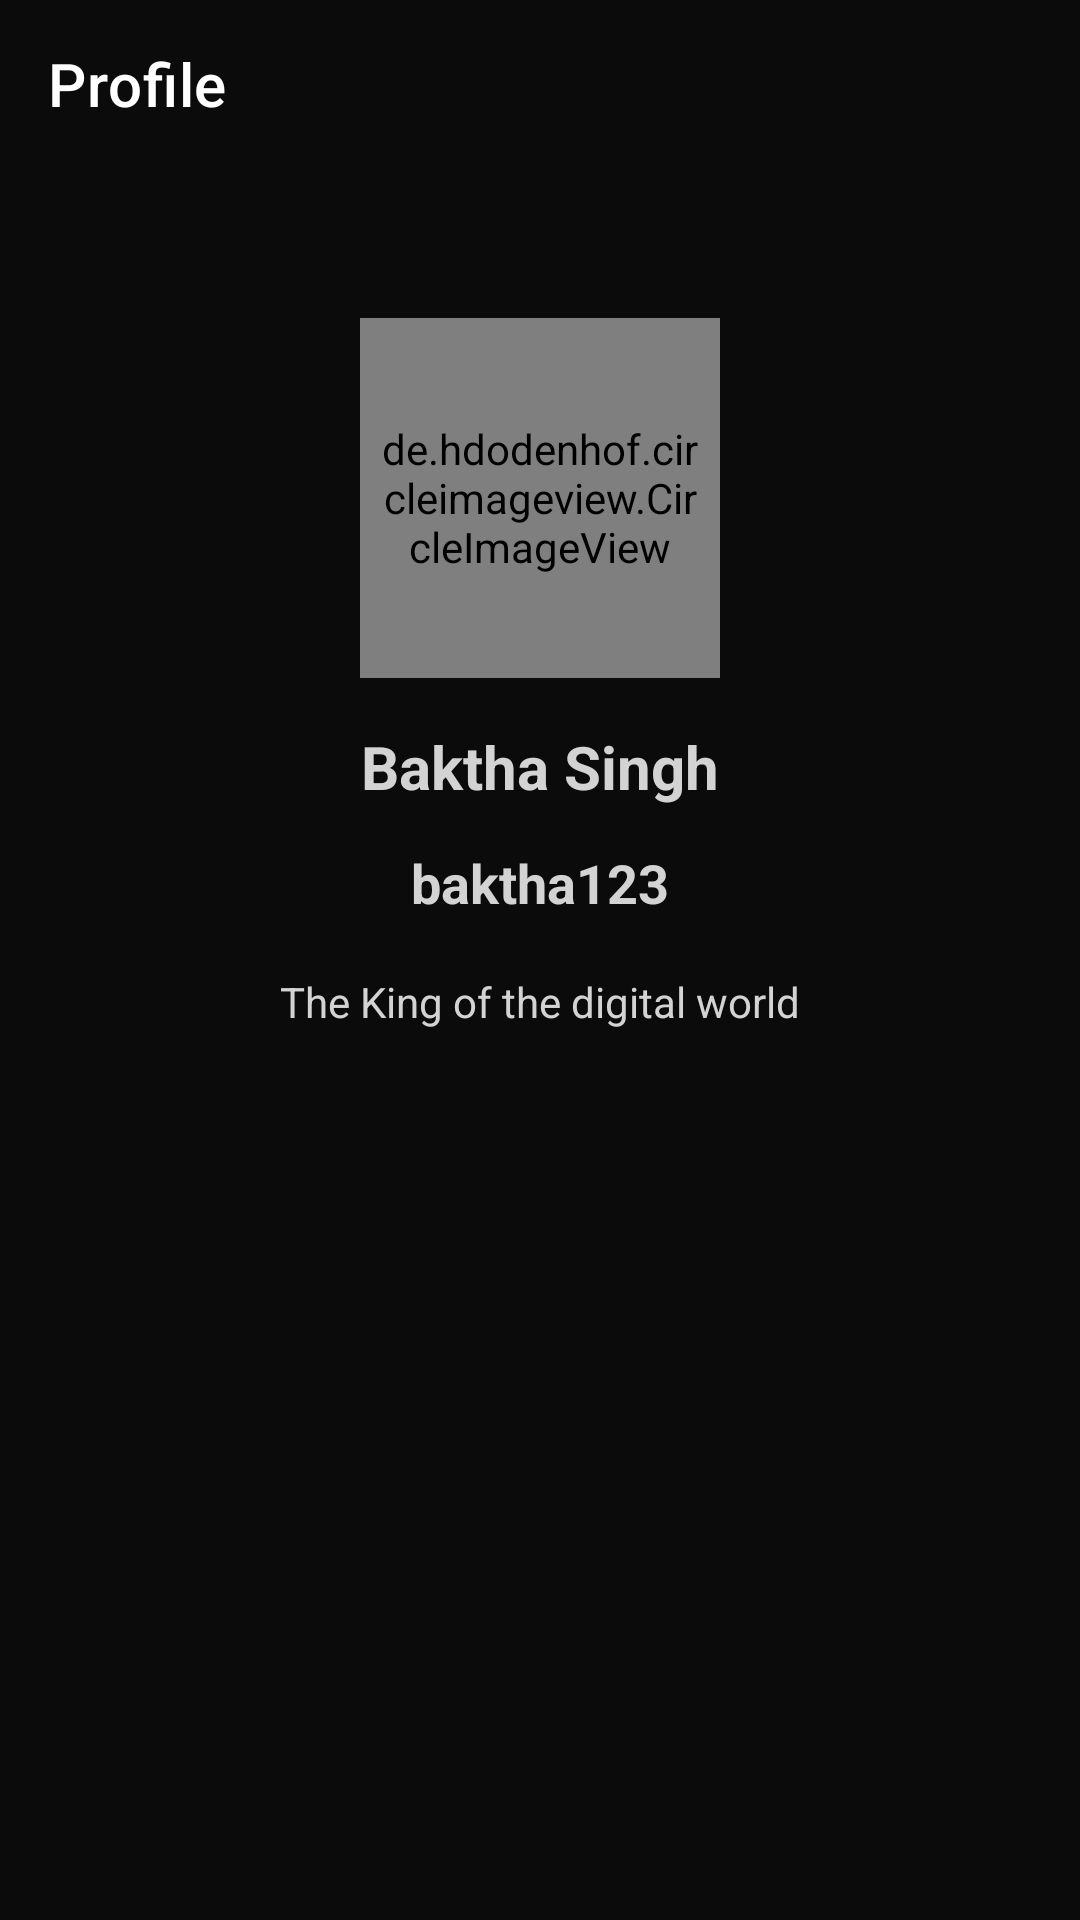

Here is an Android app screen rendered from its layout file. Give the layout XML and the strings, colors and styles it references.
<!-- AndroidManifest.xml: application theme ChattyTheme -->
<!-- res/layout/activity_profile.xml -->
<?xml version="1.0" encoding="utf-8"?>
<androidx.constraintlayout.widget.ConstraintLayout xmlns:android="http://schemas.android.com/apk/res/android"
    xmlns:app="http://schemas.android.com/apk/res-auto"
    xmlns:tools="http://schemas.android.com/tools"
    android:layout_width="match_parent"
    android:layout_height="match_parent"
    android:background="@color/main_color"
    tools:context=".fragments.profile.ProfileActivity">



    <androidx.appcompat.widget.Toolbar
        android:id="@+id/toolbar"
        style="@style/ToolbarStyle"
        android:layout_width="match_parent"
        android:layout_height="wrap_content"
        android:background="@android:color/transparent"
        android:minHeight="?attr/actionBarSize"
        android:theme="@style/ThemeOverlay.AppCompat.Dark.ActionBar"
        app:layout_constraintEnd_toEndOf="parent"
        app:layout_constraintHorizontal_bias="0.5"
        app:layout_constraintStart_toStartOf="parent"
        app:layout_constraintTop_toTopOf="parent"
        app:popupTheme="@style/ToolbarStyle"
        app:title="Profile" />


    <ScrollView
        android:layout_width="match_parent"
        android:layout_height="0dp"
        app:layout_constraintBottom_toBottomOf="parent"
        app:layout_constraintEnd_toEndOf="parent"
        app:layout_constraintHorizontal_bias="0.5"
        app:layout_constraintStart_toStartOf="parent"
        app:layout_constraintTop_toBottomOf="@+id/toolbar">

        <LinearLayout
            android:id="@+id/linearLayout"
            android:layout_width="match_parent"
            android:layout_height="wrap_content"
            android:gravity="center"
            android:orientation="vertical">

            <androidx.constraintlayout.widget.ConstraintLayout
                android:layout_width="match_parent"
                android:layout_height="match_parent"
                android:layout_gravity="center">

                <TextView
                    android:id="@+id/prNameTv2"
                    android:layout_width="wrap_content"
                    android:layout_height="wrap_content"
                    android:layout_marginTop="16dp"
                    android:text="Baktha Singh"
                    android:textColor="@color/post_txt_color"
                    android:textSize="20sp"
                    android:textStyle="bold"
                    app:layout_constraintEnd_toEndOf="@+id/peUserIv"
                    app:layout_constraintStart_toStartOf="@+id/peUserIv"
                    app:layout_constraintTop_toBottomOf="@+id/peUserIv" />

                <de.hdodenhof.circleimageview.CircleImageView
                    android:id="@+id/peUserIv"
                    android:layout_width="120dp"
                    android:layout_height="120dp"
                    android:layout_gravity="center"
                    android:layout_marginTop="50dp"
                    android:padding="5dp"
                    android:src="@drawable/profile_pic"
                    app:layout_constraintEnd_toEndOf="parent"
                    app:layout_constraintHorizontal_bias="0.5"
                    app:layout_constraintStart_toStartOf="parent"
                    app:layout_constraintTop_toTopOf="parent" />

                <TextView
                    android:id="@+id/prUsernameTv"
                    android:layout_width="wrap_content"
                    android:layout_height="wrap_content"
                    android:layout_marginTop="8dp"
                    android:gravity="center"
                    android:padding="5dp"
                    android:text="baktha123"
                    android:textColor="@color/post_txt_color"
                    android:textSize="18sp"
                    android:textStyle="bold"
                    app:layout_constraintEnd_toEndOf="@+id/peUserIv"
                    app:layout_constraintHorizontal_bias="0.5"
                    app:layout_constraintStart_toStartOf="@+id/peUserIv"
                    app:layout_constraintTop_toBottomOf="@+id/prNameTv2" />

                <TextView
                    android:id="@+id/prAboutTv"
                    android:layout_width="wrap_content"
                    android:layout_height="wrap_content"
                    android:layout_marginStart="24dp"
                    android:layout_marginTop="8dp"
                    android:layout_marginEnd="24dp"
                    android:padding="5dp"
                    android:text="The King of the digital world"
                    android:textColor="@color/post_txt_color"
                    app:layout_constraintEnd_toEndOf="parent"
                    app:layout_constraintHorizontal_bias="0.5"
                    app:layout_constraintStart_toStartOf="parent"
                    app:layout_constraintTop_toBottomOf="@+id/prUsernameTv" />


            </androidx.constraintlayout.widget.ConstraintLayout>
        </LinearLayout>
    </ScrollView>

</androidx.constraintlayout.widget.ConstraintLayout>
<!-- resources referenced by this layout -->
<resources>
  <color name="main_color">#0B0B0B</color>
  <color name="post_txt_color">#D3D3D3</color>
  <style name="ToolbarStyle" parent="Widget.MaterialComponents.Toolbar">
  
          <item name="colorPrimary">@color/white_2</item>
          <item name="colorPrimaryVariant">@color/white</item>
          <item name="colorOnSecondary">@color/white</item>
          <item name="android:textColor">@color/post_txt_color</item>
          <item name="android:titleTextColor">@color/white_2</item>
          <item name="android:gravity">center|start</item>
          <item name="android:popupTheme">@style/Theme.MaterialComponents.Light</item>
          <item name="android:popupBackground">@color/white_2</item>
          <item name="android:actionBarPopupTheme">@style/ThemeOverlay.AppCompat.Light</item>
          <item name="popupTheme">@style/ThemeOverlay.AppCompat.Light</item>
  
      </style>
  <style name="ChattyTheme" parent="Theme.MaterialComponents.DayNight.NoActionBar">
  
          <item name="colorPrimary">@color/matt_black</item>
          <item name="colorPrimaryVariant">@color/colorPrimaryVariant</item>
          <item name="colorOnPrimary">@color/white</item>
  
          <item name="background">@color/dark_grey</item>
  
          <item name="colorSecondary">@color/teal_200</item>
          <item name="colorSecondaryVariant">@color/teal_700</item>
          <item name="colorOnSecondary">@color/black</item>
  
          <item name="android:statusBarColor">@color/black</item>
          <item name="android:actionBarPopupTheme">@style/ThemeOverlay.AppCompat.Light</item>
          <item name="popupTheme">@style/Theme.MaterialComponents.Light</item>
  
  
      </style>
  <color name="white_2">#E6E6E6</color>
  <color name="white">#FFFFFFFF</color>
  <color name="matt_black">#28282B</color>
  <color name="colorPrimaryVariant">#171716</color>
  <color name="dark_grey">#121212</color>
  <color name="teal_200">#FF03DAC5</color>
  <color name="teal_700">#FF018786</color>
  <color name="black">#FF000000</color>
</resources>
